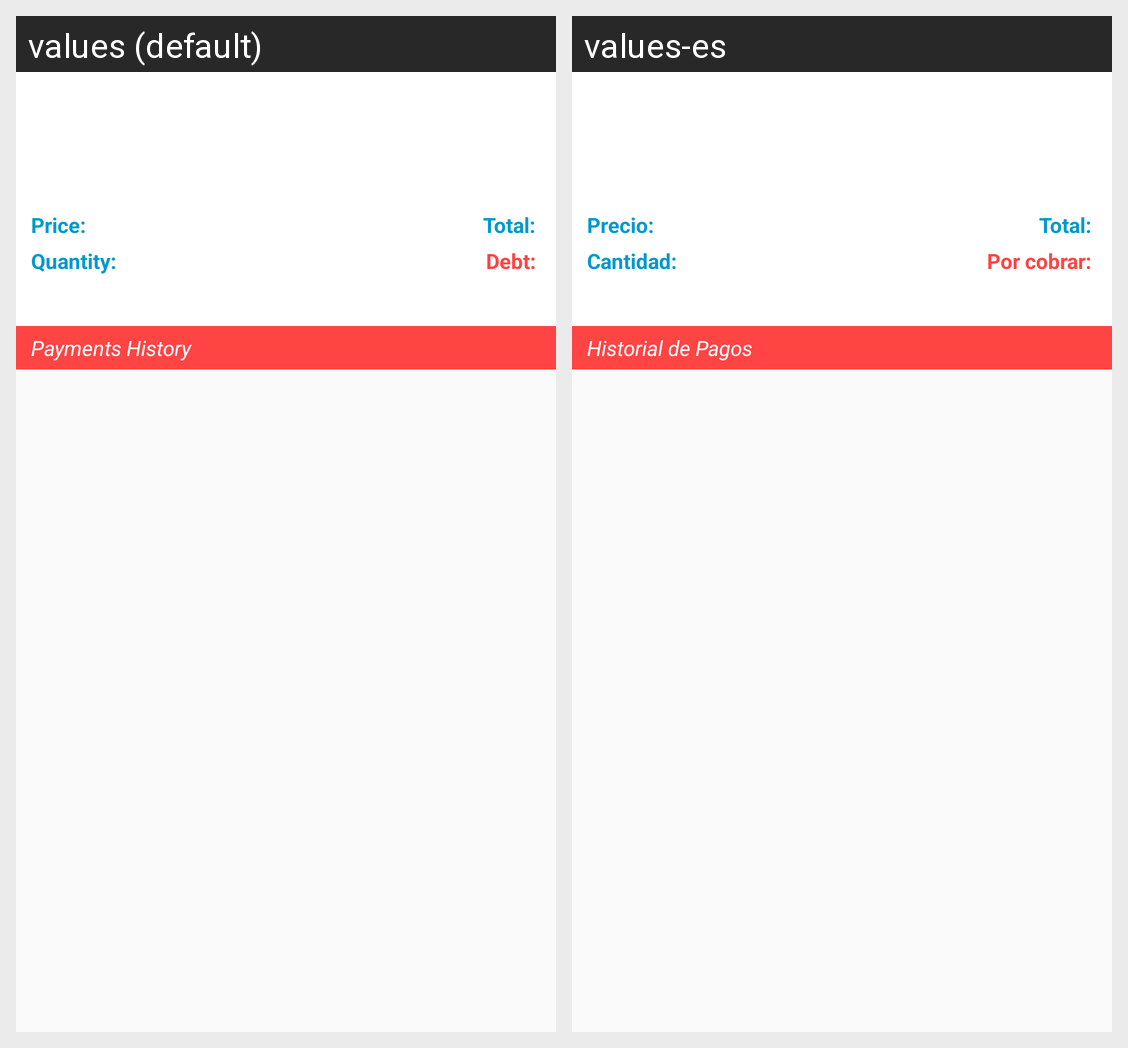

Here is an Android app screen in its default locale and in the app's own translations. Write out the translated-string differences for the strings that appear on this screen.
Android screen res/layout/activity_order_detail.xml rendered under 2 locales, left to right: values (default), values-es. Device: Nexus 5 (rendered at 1080×1920; each locale shown at half size, 540×960, under a caption strip naming it); theme Theme.Clienda.
Strings drawn on this screen, with the default value and each locale's value (text and hints the layout hard-codes, and strings that could not be matched under every locale, appear in the picture but are not listed):

order_price
  values: Price: 
  values-es: Precio: 

order_quantity
  values: Quantity: 
  values-es: Cantidad: 

order_total
  values: Total: 
  values-es: Total: 

order_debt
  values: Debt: 
  values-es: Por cobrar: 

payments_history
  values: Payments History
  values-es: Historial de Pagos
